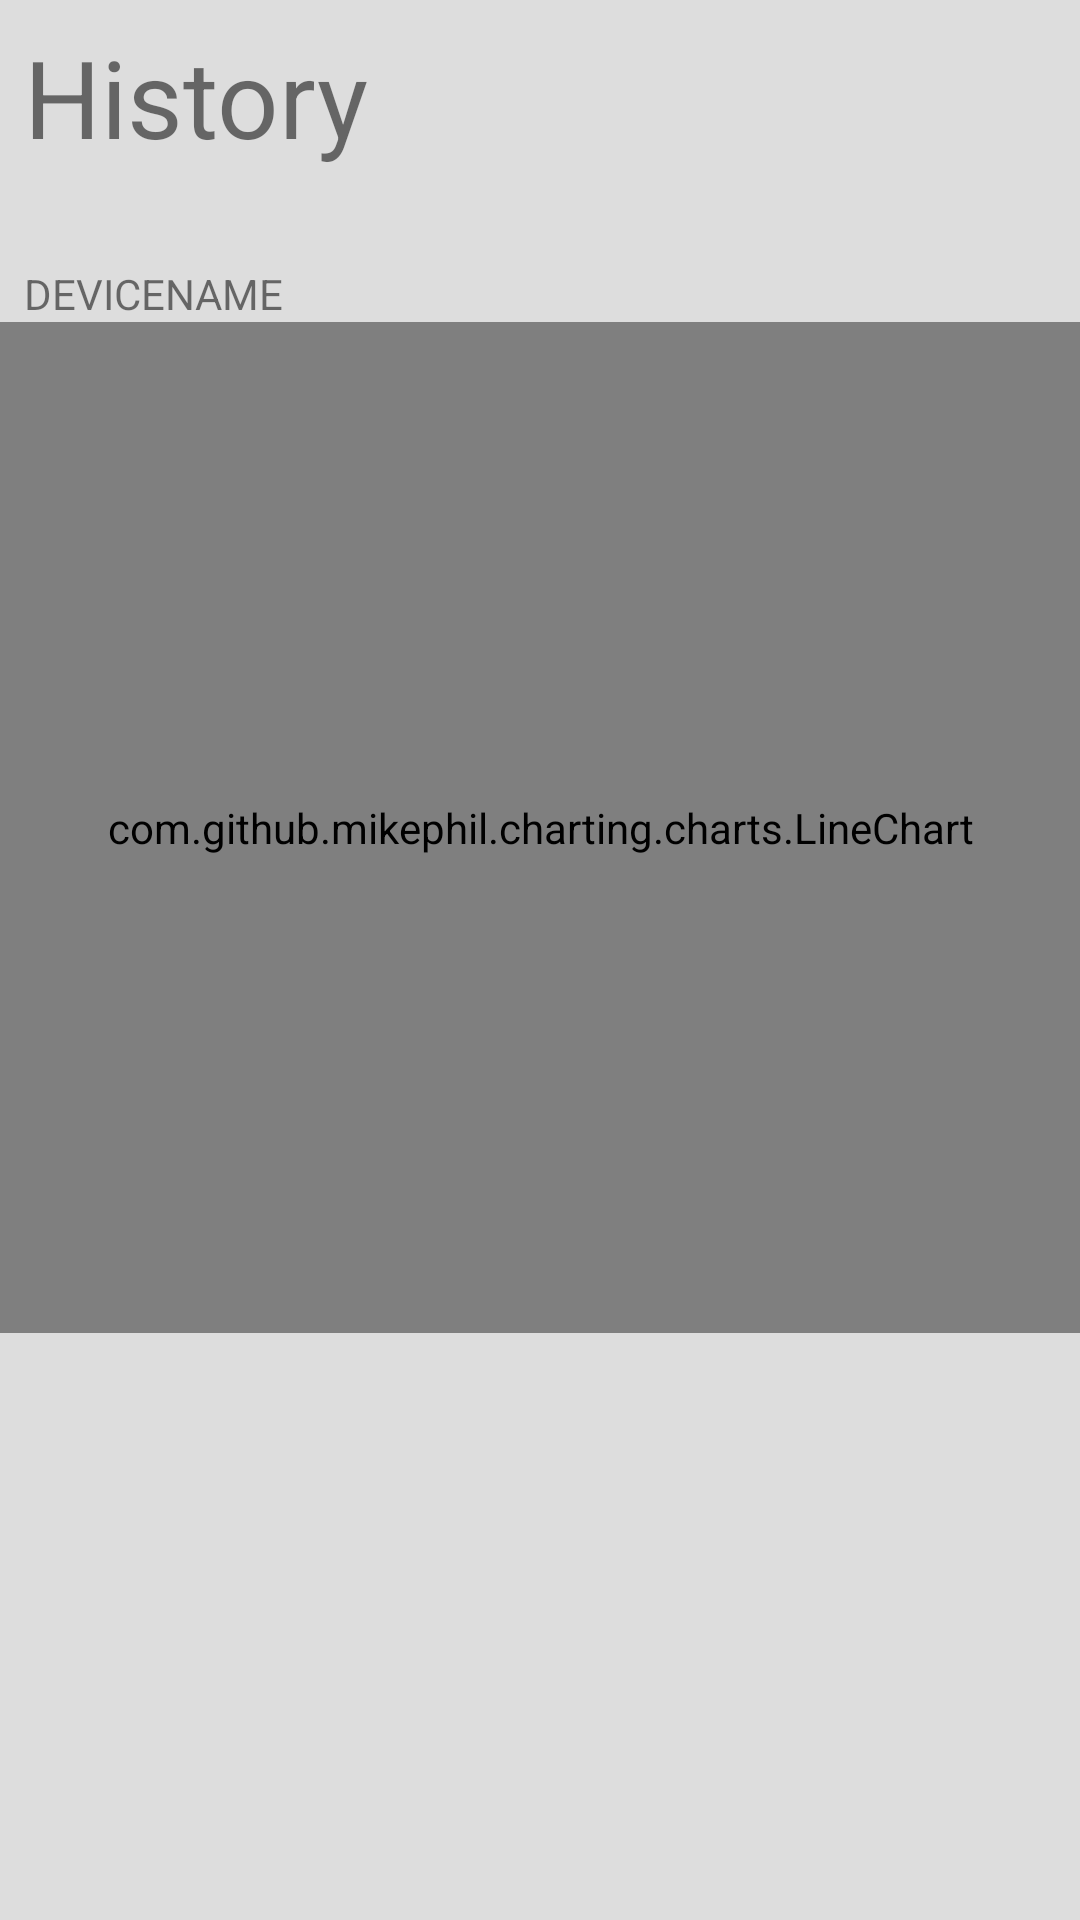

Write the Android layout XML for this screen, with the resource values it uses.
<!-- AndroidManifest.xml: application theme AppTheme -->
<!-- res/layout/fragment_history.xml -->
<?xml version="1.0" encoding="utf-8"?>
<FrameLayout xmlns:android="http://schemas.android.com/apk/res/android"
    xmlns:app="http://schemas.android.com/apk/res-auto"
    xmlns:tools="http://schemas.android.com/tools"
    android:id="@+id/linechartHistMain"
    android:layout_width="match_parent"
    android:layout_height="match_parent"
    tools:context=".fragments.History">

    <androidx.constraintlayout.widget.ConstraintLayout
        android:layout_width="match_parent"
        android:layout_height="match_parent">

        <com.github.mikephil.charting.charts.LineChart
            android:id="@+id/linechartHist"
            android:layout_width="0dp"
            android:layout_height="337dp"
            app:layout_constraintEnd_toEndOf="parent"
            app:layout_constraintStart_toStartOf="parent"
            app:layout_constraintTop_toBottomOf="@+id/histData" />

        <TextView
            android:id="@+id/histData"
            android:layout_width="wrap_content"
            android:layout_height="wrap_content"
            android:layout_marginTop="32dp"
            android:text="DEVICENAME"
            app:layout_constraintStart_toStartOf="@+id/headingHist"
            app:layout_constraintTop_toBottomOf="@+id/headingHist" />

        <TextView
            android:id="@+id/headingHist"
            android:layout_width="wrap_content"
            android:layout_height="wrap_content"
            android:layout_marginStart="8dp"
            android:layout_marginTop="8dp"
            android:text="@string/history"
            android:textSize="36sp"
            app:layout_constraintStart_toStartOf="parent"
            app:layout_constraintTop_toTopOf="parent" />
    </androidx.constraintlayout.widget.ConstraintLayout>
</FrameLayout>
<!-- resources referenced by this layout -->
<resources>
  <string name="history">History</string>
  <style name="AppTheme" parent="Theme.AppCompat.Light.NoActionBar">
          
          <item name="colorPrimaryDark">@color/transp</item>
          <item name="android:windowBackground">@color/background</item>
          <item name="colorAccent">@color/colorAccent</item>
          <item name="android:navigationBarColor">@color/transp</item>
          <item name="android:textColorPrimary">@color/black</item>
          <item name="android:windowLightStatusBar">true</item>
      </style>
  <color name="transp">@android:color/transparent</color>
  <color name="background">#FFDDDDDD</color>
  <color name="colorAccent">#03DAC5</color>
  <color name="black">#000000</color>
</resources>
